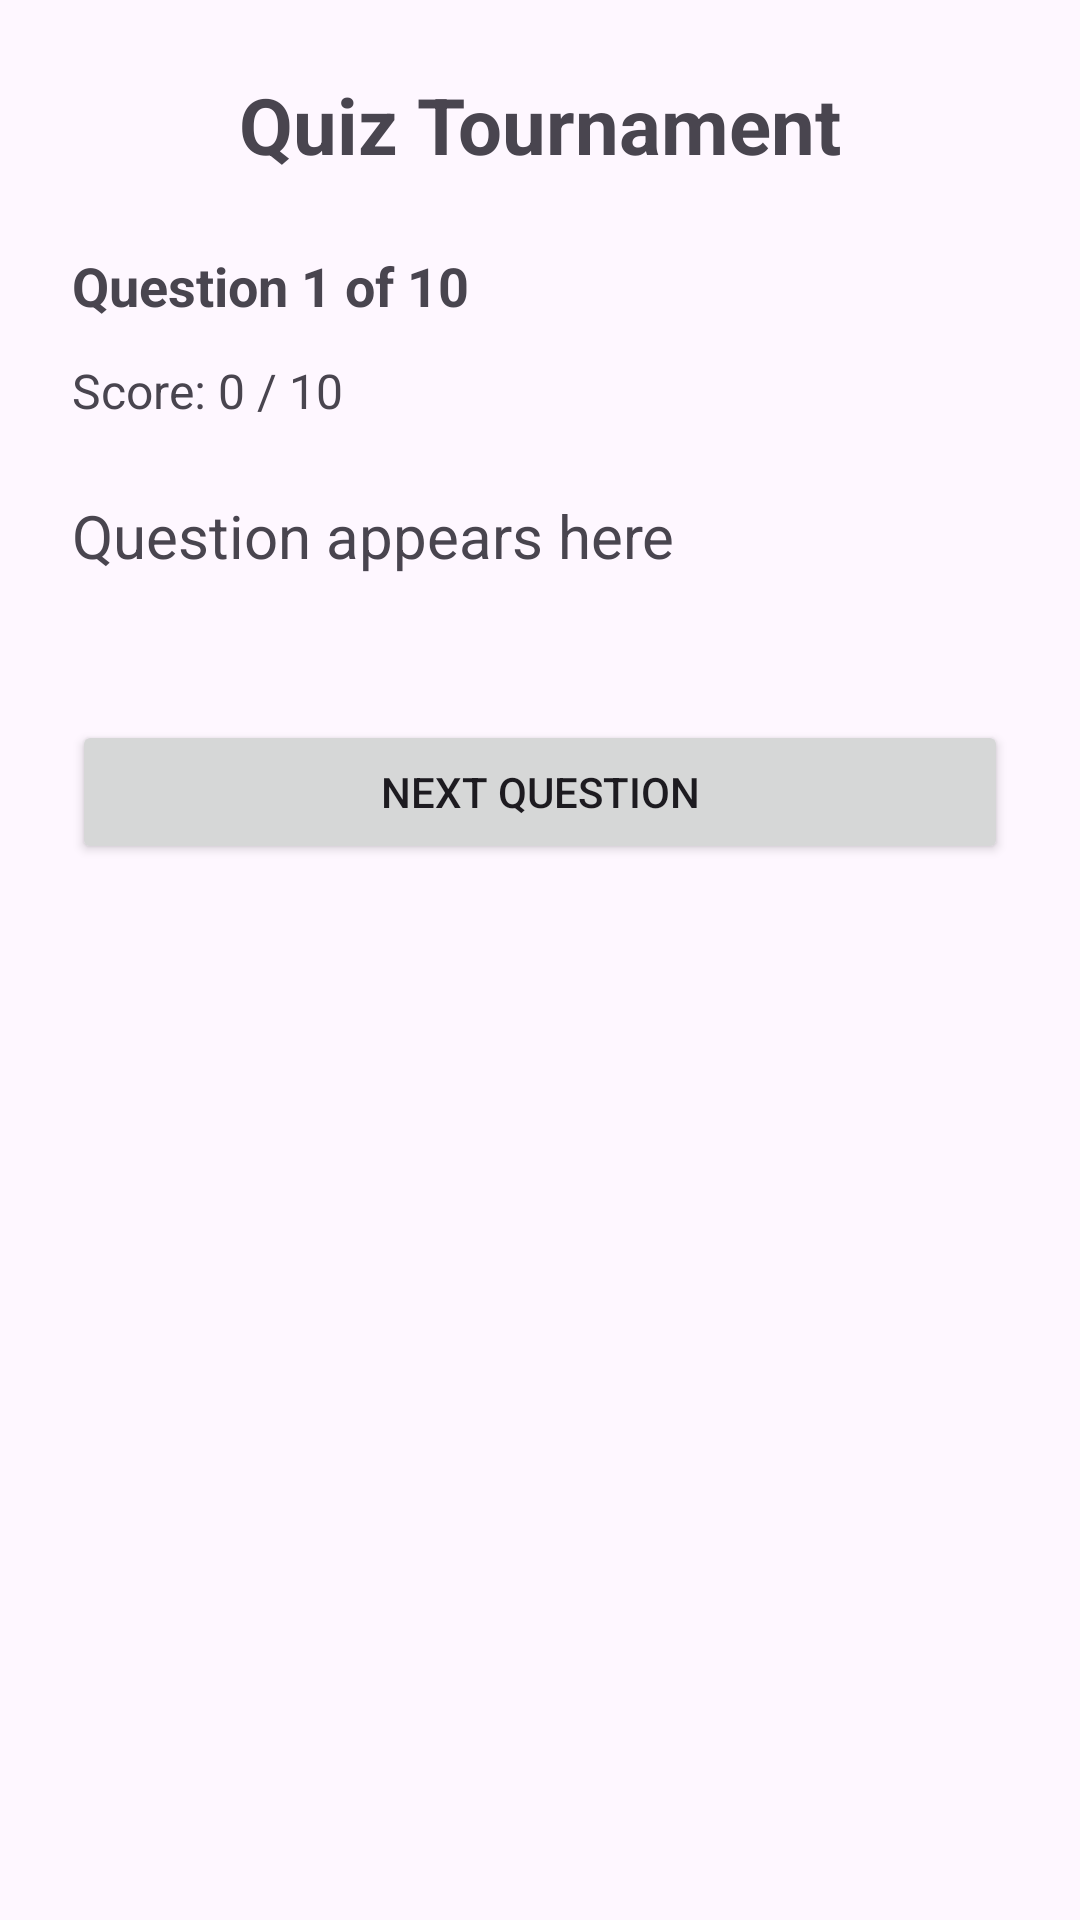

This screen was rendered from an Android layout file. Write that file and the resources it references.
<!-- AndroidManifest.xml: application theme Theme.QuizTournament -->
<!-- res/layout/activity_quiz.xml -->
<?xml version="1.0" encoding="utf-8"?>
<ScrollView xmlns:android="http://schemas.android.com/apk/res/android"
    android:layout_width="match_parent"
    android:layout_height="match_parent"
    android:fillViewport="true">

    <LinearLayout
        android:layout_width="match_parent"
        android:layout_height="match_parent"
        android:orientation="vertical"
        android:padding="24dp">

        <TextView
            android:id="@+id/textViewQuizTitle"
            android:layout_width="match_parent"
            android:layout_height="wrap_content"
            android:text="Quiz Tournament"
            android:textSize="26sp"
            android:textStyle="bold"
            android:gravity="center"
            android:layout_marginBottom="24dp" />

        <TextView
            android:id="@+id/textViewQuestionNumber"
            android:layout_width="match_parent"
            android:layout_height="wrap_content"
            android:text="Question 1 of 10"
            android:textSize="18sp"
            android:textStyle="bold"
            android:layout_marginBottom="12dp" />

        <TextView
            android:id="@+id/textViewProgress"
            android:layout_width="match_parent"
            android:layout_height="wrap_content"
            android:text="Score: 0 / 10"
            android:textSize="16sp"
            android:layout_marginBottom="24dp" />

        <TextView
            android:id="@+id/textViewQuestion"
            android:layout_width="match_parent"
            android:layout_height="wrap_content"
            android:text="Question appears here"
            android:textSize="20sp"
            android:layout_marginBottom="24dp" />

        <RadioGroup
            android:id="@+id/radioGroupAnswers"
            android:layout_width="match_parent"
            android:layout_height="wrap_content"
            android:orientation="vertical"
            android:layout_marginBottom="24dp" />

        <Button
            android:id="@+id/buttonNext"
            android:layout_width="match_parent"
            android:layout_height="wrap_content"
            android:text="Next Question" />

    </LinearLayout>
</ScrollView>
<!-- resources referenced by this layout -->
<resources>
  <style name="Theme.QuizTournament" parent="Base.Theme.QuizTournament" />
  <style name="Base.Theme.QuizTournament" parent="Theme.Material3.DayNight.NoActionBar">
          
          
      </style>
</resources>
